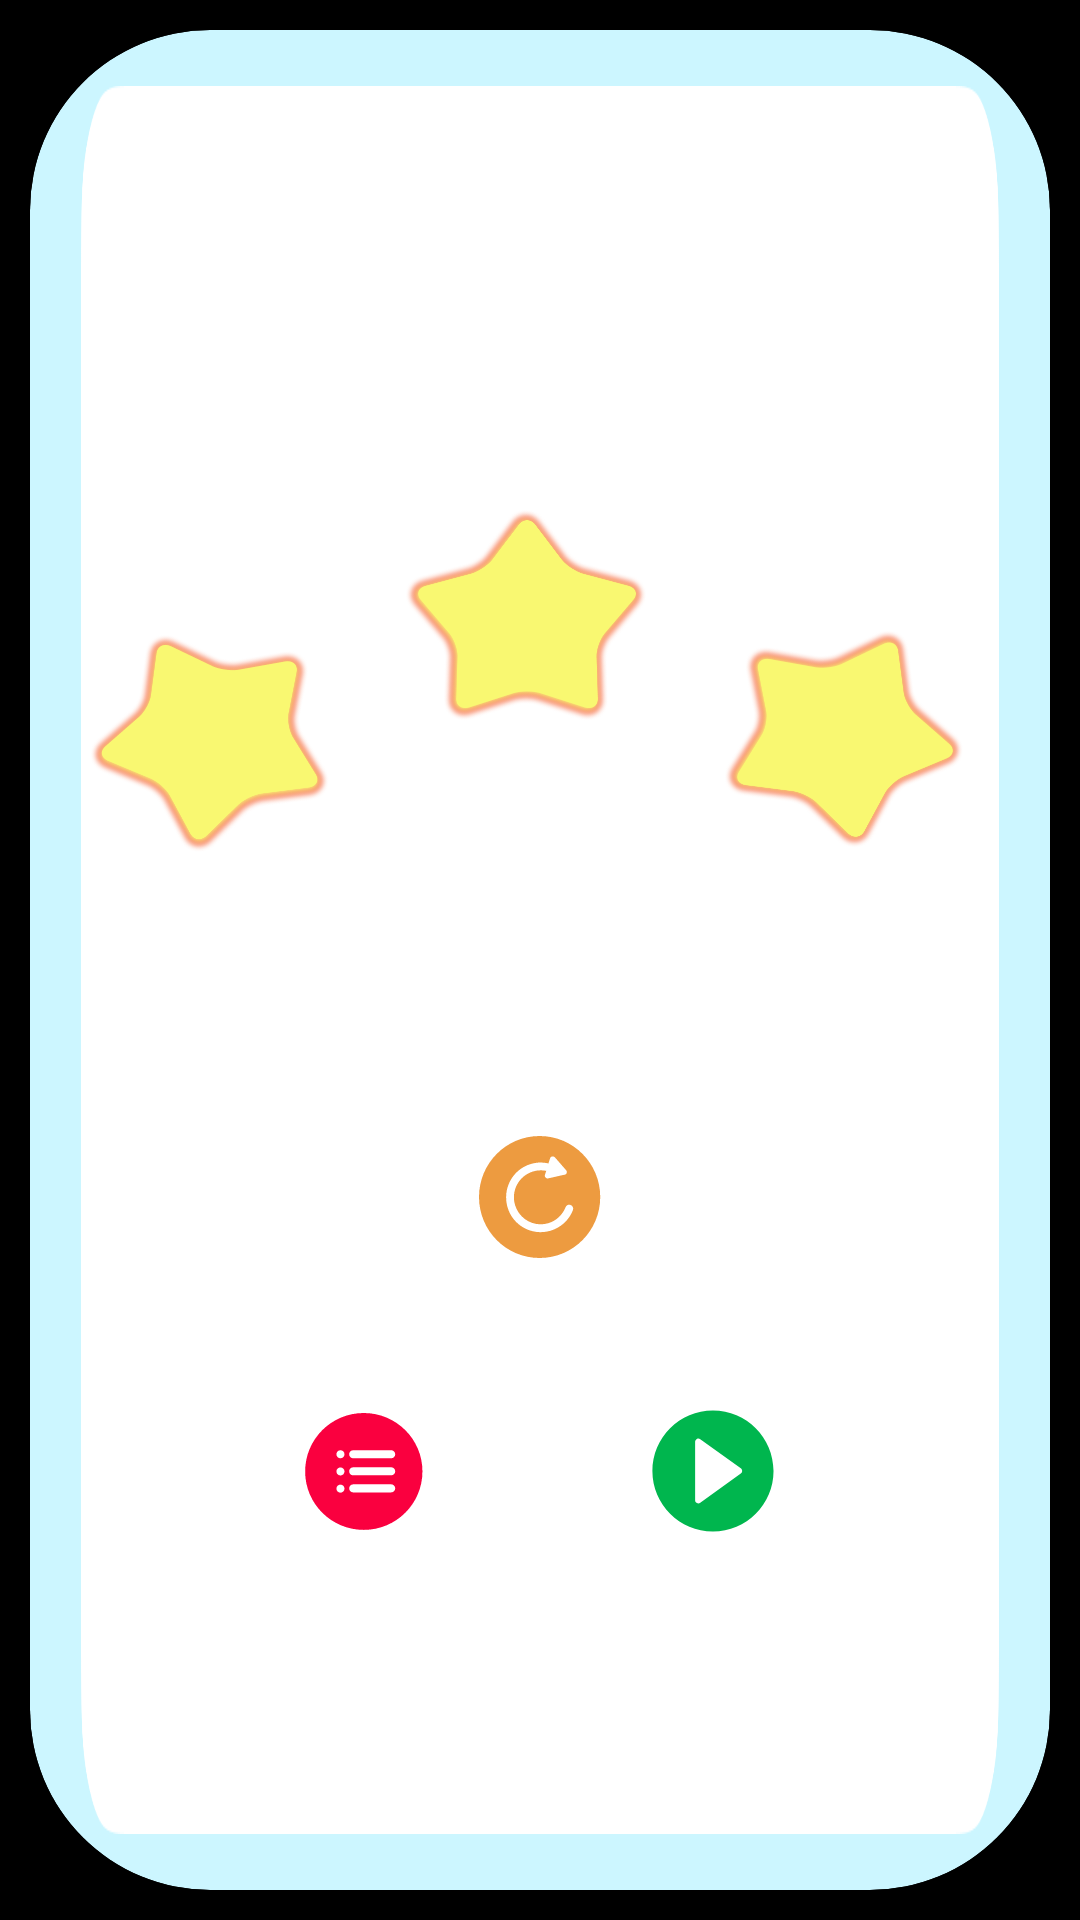

Reconstruct the res/layout file that produces this screen, plus the resources it refers to.
<!-- AndroidManifest.xml: application theme Theme.ElementaryReading -->
<!-- res/layout/fragment_victory_menu.xml -->
<?xml version="1.0" encoding="utf-8"?>
<androidx.constraintlayout.widget.ConstraintLayout xmlns:android="http://schemas.android.com/apk/res/android"

    xmlns:app="http://schemas.android.com/apk/res-auto"

    android:layout_width="match_parent"
    android:layout_height="match_parent"
    android:orientation="horizontal">


    <View
        android:id="@+id/victory_menu"
        android:layout_width="fill_parent"
        android:layout_height="fill_parent"
        android:background="@drawable/black_background"
        android:keepScreenOn="true"
        app:layout_constraintBottom_toBottomOf="parent"
        app:layout_constraintEnd_toEndOf="parent"
        app:layout_constraintHorizontal_bias="0.0"
        app:layout_constraintStart_toStartOf="parent"
        app:layout_constraintTop_toTopOf="parent"
        app:layout_constraintVertical_bias="0.0" />

    <com.google.android.material.card.MaterialCardView
        android:layout_width="0dp"
        android:layout_height="0dp"
        android:layout_marginStart="10dp"
        android:layout_marginTop="10dp"
        android:layout_marginEnd="10dp"
        android:layout_marginBottom="10dp"
        android:backgroundTint="#CCF6FF"
        app:cardCornerRadius="60dp"
        app:layout_constraintBottom_toBottomOf="parent"
        app:layout_constraintEnd_toEndOf="parent"
        app:layout_constraintStart_toStartOf="parent"
        app:layout_constraintTop_toTopOf="parent">

        <androidx.constraintlayout.widget.ConstraintLayout
            android:layout_width="match_parent"
            android:layout_height="match_parent">


            <ImageView
                android:id="@+id/imageView2"
                android:layout_width="0dp"
                android:layout_height="0dp"
                android:scaleType="fitXY"
                app:layout_constraintBottom_toTopOf="@+id/guideline31"
                app:layout_constraintEnd_toStartOf="@+id/guideline33"
                app:layout_constraintStart_toStartOf="@+id/guideline32"
                app:layout_constraintTop_toTopOf="@+id/guideline30"
                app:srcCompat="@drawable/stars_background" />

            <ImageView
                android:id="@+id/imageView"
                android:layout_width="0dp"
                android:layout_height="0dp"
                android:contentDescription="@string/stars"
                app:layout_constraintBottom_toTopOf="@+id/guideline34"
                app:layout_constraintEnd_toStartOf="@+id/guideline33"
                app:layout_constraintStart_toStartOf="@+id/guideline32"
                app:layout_constraintTop_toTopOf="parent"
                app:srcCompat="@drawable/stars" />

            <ImageButton
                android:id="@+id/imageButtonS"
                android:layout_width="0dp"
                android:layout_height="0dp"
                android:background="@null"
                android:contentDescription="@string/settings"
                android:scaleType="fitXY"
                app:layout_constraintBottom_toTopOf="@+id/guideline35"
                app:layout_constraintDimensionRatio="1:1"
                app:layout_constraintEnd_toStartOf="@+id/guideline38"
                app:layout_constraintStart_toStartOf="@+id/guideline37"
                app:layout_constraintTop_toTopOf="@+id/guideline36"
                app:srcCompat="@drawable/ic_real_settings_button" />

            <ImageButton
                android:id="@+id/imageButton3"
                android:layout_width="0dp"
                android:layout_height="0dp"
                android:background="@null"
                android:contentDescription="@string/rerun"
                android:scaleType="fitXY"
                app:layout_constraintBottom_toTopOf="@+id/guideline40"
                app:layout_constraintDimensionRatio="1:1"
                app:layout_constraintEnd_toStartOf="@+id/guideline42"
                app:layout_constraintStart_toStartOf="@+id/guideline41"
                app:layout_constraintTop_toTopOf="@+id/guideline39"
                app:srcCompat="@drawable/ic_real_rerun_button" />

            <ImageButton
                android:id="@+id/imageButton4"
                android:layout_width="0dp"
                android:layout_height="0dp"
                android:background="@null"
                android:contentDescription="@string/play"
                android:scaleType="fitXY"
                app:layout_constraintBottom_toTopOf="@+id/guideline35"
                app:layout_constraintDimensionRatio="1:1"
                app:layout_constraintEnd_toStartOf="@+id/guideline44"
                app:layout_constraintStart_toStartOf="@+id/guideline43"
                app:layout_constraintTop_toTopOf="@+id/guideline36"
                app:srcCompat="@drawable/ic_real_play_button" />

            <androidx.constraintlayout.widget.Guideline
                android:id="@+id/guideline30"
                android:layout_width="wrap_content"
                android:layout_height="wrap_content"
                android:orientation="horizontal"
                app:layout_constraintGuide_percent="0.03" />

            <androidx.constraintlayout.widget.Guideline
                android:id="@+id/guideline31"
                android:layout_width="wrap_content"
                android:layout_height="wrap_content"
                android:orientation="horizontal"
                app:layout_constraintGuide_percent="0.97" />

            <androidx.constraintlayout.widget.Guideline
                android:id="@+id/guideline32"
                android:layout_width="wrap_content"
                android:layout_height="wrap_content"
                android:orientation="vertical"
                app:layout_constraintGuide_percent="0.05" />

            <androidx.constraintlayout.widget.Guideline
                android:id="@+id/guideline33"
                android:layout_width="wrap_content"
                android:layout_height="wrap_content"
                android:orientation="vertical"
                app:layout_constraintGuide_percent="0.95" />

            <androidx.constraintlayout.widget.Guideline
                android:id="@+id/guideline34"
                android:layout_width="wrap_content"
                android:layout_height="wrap_content"
                android:orientation="horizontal"
                app:layout_constraintGuide_percent="0.7" />

            <androidx.constraintlayout.widget.Guideline
                android:id="@+id/guideline35"
                android:layout_width="wrap_content"
                android:layout_height="wrap_content"
                android:orientation="horizontal"
                app:layout_constraintGuide_percent="0.9" />

            <androidx.constraintlayout.widget.Guideline
                android:id="@+id/guideline36"
                android:layout_width="wrap_content"
                android:layout_height="wrap_content"
                android:orientation="horizontal"
                app:layout_constraintGuide_percent="0.65" />

            <androidx.constraintlayout.widget.Guideline
                android:id="@+id/guideline37"
                android:layout_width="wrap_content"
                android:layout_height="wrap_content"
                android:orientation="vertical"
                app:layout_constraintGuide_percent="0.27" />

            <androidx.constraintlayout.widget.Guideline
                android:id="@+id/guideline38"
                android:layout_width="wrap_content"
                android:layout_height="wrap_content"
                android:orientation="vertical"
                app:layout_constraintGuide_percent="0.385" />

            <androidx.constraintlayout.widget.Guideline
                android:id="@+id/guideline39"
                android:layout_width="wrap_content"
                android:layout_height="wrap_content"
                android:orientation="horizontal"
                app:layout_constraintGuide_percent="0.5" />

            <androidx.constraintlayout.widget.Guideline
                android:id="@+id/guideline40"
                android:layout_width="wrap_content"
                android:layout_height="wrap_content"
                android:orientation="horizontal"
                app:layout_constraintGuide_percent="0.755" />

            <androidx.constraintlayout.widget.Guideline
                android:id="@+id/guideline41"
                android:layout_width="wrap_content"
                android:layout_height="wrap_content"
                android:orientation="vertical"
                app:layout_constraintGuide_percent="0.44" />

            <androidx.constraintlayout.widget.Guideline
                android:id="@+id/guideline42"
                android:layout_width="wrap_content"
                android:layout_height="wrap_content"
                android:orientation="vertical"
                app:layout_constraintGuide_percent="0.56" />

            <androidx.constraintlayout.widget.Guideline
                android:id="@+id/guideline43"
                android:layout_width="wrap_content"
                android:layout_height="wrap_content"
                android:orientation="vertical"
                app:layout_constraintGuide_percent="0.61" />

            <androidx.constraintlayout.widget.Guideline
                android:id="@+id/guideline44"
                android:layout_width="wrap_content"
                android:layout_height="wrap_content"
                android:orientation="vertical"
                app:layout_constraintGuide_percent="0.73" />

        </androidx.constraintlayout.widget.ConstraintLayout>
    </com.google.android.material.card.MaterialCardView>


</androidx.constraintlayout.widget.ConstraintLayout>
<!-- resources referenced by this layout -->
<resources>
  <!-- drawable black_background (drawable) -->
  <?xml version="1.0" encoding="utf-8"?>
  <vector xmlns:android="http://schemas.android.com/apk/res/android"
  
      android:width="800dp"
      android:height="360dp"
      android:viewportWidth="800"
      android:viewportHeight="360">
  
      <group>
  
          <clip-path android:pathData="M0 0H800V360H0V0Z" />
  
          <path
              android:fillColor="#000000"
              android:pathData="M0 0V360H800V0" />
  
      </group>
  
  </vector>
  <!-- drawable ic_real_play_button (drawable) -->
  <vector xmlns:android="http://schemas.android.com/apk/res/android"
      android:width="66dp"
      android:height="66dp"
      android:viewportWidth="66"
      android:viewportHeight="66">
      <path
          android:fillColor="#ffffff"
          android:pathData="M32.8153,32.8153m-32.3953,0a32.3953,32.3953 0,1 1,64.7906 0a32.3953,32.3953 0,1 1,-64.7906 0" />
      <path
          android:fillColor="#00B64E"
          android:pathData="M32.71,0.2103C14.7894,0.2103 0.21,14.7902 0.21,32.7103C0.21,50.6305 14.7898,65.2103 32.71,65.2103C50.6321,65.2103 65.21,50.6305 65.21,32.7103C65.21,14.7902 50.6307,0.2103 32.71,0.2103V0.2103ZM47.6443,34.1223L25.8979,49.7797C25.5963,49.9969 25.2396,50.1074 24.8816,50.1074C24.6103,50.1074 24.3385,50.0437 24.0885,49.9162C23.5072,49.6183 23.1414,49.0201 23.1414,48.3678V17.0529C23.1414,16.4007 23.5066,15.8018 24.0879,15.5045C24.668,15.2078 25.3676,15.2581 25.8972,15.641L47.6436,31.2984C48.0975,31.6255 48.3675,32.1509 48.3675,32.7103C48.3675,33.2698 48.0975,33.7952 47.6442,34.1223L47.6443,34.1223Z" />
  </vector>
  <!-- drawable ic_real_rerun_button (drawable) -->
  <vector xmlns:android="http://schemas.android.com/apk/res/android"
      android:width="65dp"
      android:height="65dp"
      android:viewportWidth="65"
      android:viewportHeight="65">
      <path
          android:fillColor="#ffffff"
          android:pathData="M0,32.3953a32.1915,32.3953 0,1 0,64.383 0a32.1915,32.3953 0,1 0,-64.383 0z" />
      <path
          android:fillColor="#ED9B40"
          android:pathData="M32.2955,0C14.4561,0 0,14.5476 0,32.5C0,50.4524 14.4561,65 32.2955,65C50.1349,65 64.591,50.4524 64.591,32.5C64.591,14.5476 50.1349,0 32.2955,0V0ZM50.058,39.4643C47.9817,44.8037 43.6758,48.7499 38.2166,50.4524C28.4509,53.393 18.1473,47.8992 15.2253,38.0717C12.3032,28.2442 17.7628,17.8753 27.5286,14.9348C30.6041,14.0064 33.9108,13.8515 36.9864,14.6255L37.909,11.8398C38.0629,11.3756 38.4475,10.9886 38.9088,10.9114H39.0627C39.6012,10.8342 40.1392,10.9886 40.4465,11.3756L46.4443,18.2625C46.7516,18.6495 46.9056,19.1909 46.7516,19.6551C46.5977,20.1193 46.2131,20.5063 45.7518,20.5835H45.6751L36.8326,22.5953C36.2941,22.7502 35.7561,22.5181 35.4488,22.131C35.0642,21.744 34.9875,21.2026 35.1414,20.6607L35.8333,18.5713C33.5264,18.107 31.1428,18.1842 28.8359,18.8805C21.1465,21.2027 16.9171,29.2506 19.2241,36.8343C21.5311,44.4181 29.451,48.7512 36.9866,46.4297C41.2159,45.1143 44.5221,42.0187 46.1372,37.9175C46.5217,36.8342 47.7522,36.2922 48.8287,36.757C49.9047,37.144 50.4432,38.3817 50.0586,39.4651L50.058,39.4643Z" />
  </vector>
  <string name="play">play_button</string>
  <string name="rerun">rerun_button</string>
  <string name="settings">settings_button</string>
  <string name="stars">stars</string>
  <style name="Theme.ElementaryReading" parent="Theme.MaterialComponents.DayNight.NoActionBar">
          
          <item name="android:fontFamily">@font/leto_text_sans_defect</item>
          <item name="colorPrimary">@color/purple_500</item>
          <item name="colorPrimaryVariant">@color/purple_700</item>
          <item name="colorOnPrimary">@color/white</item>
          
          <item name="colorSecondary">@color/teal_200</item>
          <item name="colorSecondaryVariant">@color/teal_700</item>
          <item name="colorOnSecondary">@color/black</item>
          
  
          <item name="android:windowFullscreen">true</item>
          
      </style>
  <!-- not gathered from this repository: default colours our renderer supplied (Android Studio template values) -->
  <color name="purple_500">#FF6200EE</color>
  <color name="purple_700">#FF3700B3</color>
  <color name="teal_200">#FF03DAC5</color>
  <color name="teal_700">#FF018786</color>
  <color name="black">#FF000000</color>
  <color name="white">#FFFFFFFF</color>
</resources>
